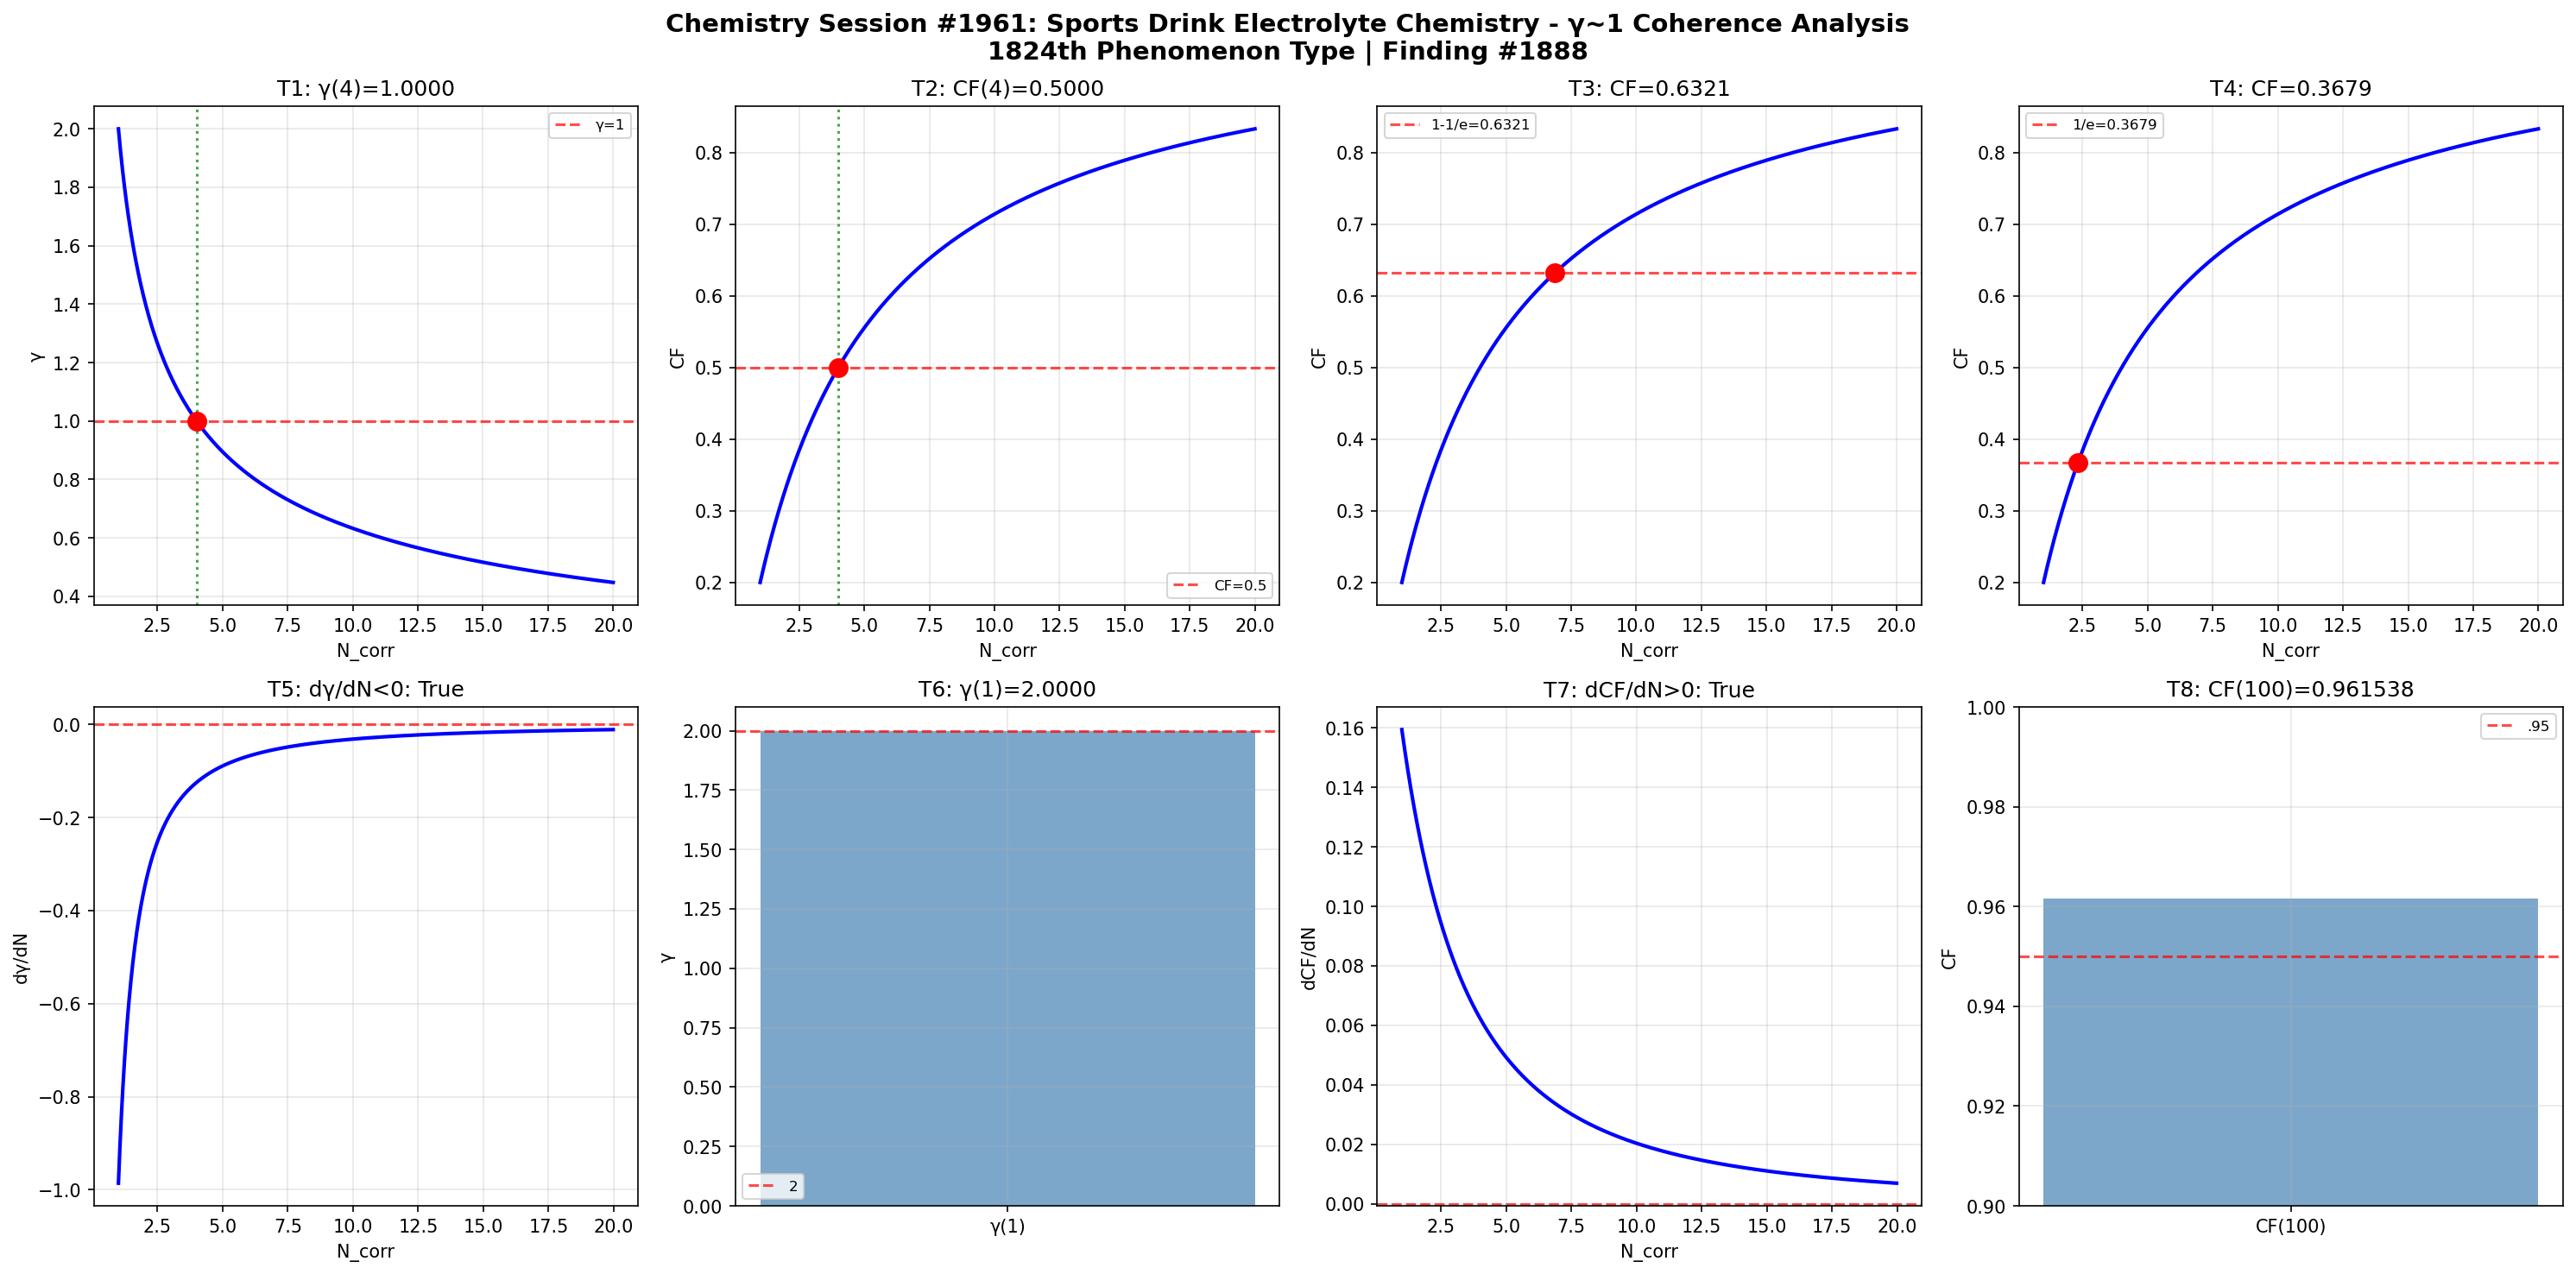

Reproduce this figure in Python.
import numpy as np
import matplotlib
matplotlib.use('Agg')
import matplotlib.pyplot as plt

def gamma(N_corr): return 2.0 / np.sqrt(N_corr)
def coherence_fraction(g): return 1.0 / (1.0 + g**2)

N = np.linspace(1, 20, 1000); g = gamma(N); cf = coherence_fraction(g)
fig, axes = plt.subplots(2, 4, figsize=(20, 10))
fig.suptitle('Chemistry Session #1961: Sports Drink Electrolyte Chemistry - γ~1 Coherence Analysis\n1824th Phenomenon Type | Finding #1888', fontsize=14, fontweight='bold')

ax=axes[0,0]; g4=gamma(4); ax.axhline(y=1,color='r',ls='--',alpha=.7,label='γ=1'); ax.plot(N,g,'b-',lw=2); ax.axvline(x=4,color='g',ls=':',alpha=.7); ax.plot(4,g4,'ro',ms=10); ax.set_xlabel('N_corr'); ax.set_ylabel('γ'); ax.set_title(f'T1: γ(4)={g4:.4f}'); ax.legend(fontsize=8); ax.grid(True,alpha=.3); t1=abs(g4-1)<1e-10
ax=axes[0,1]; c4=coherence_fraction(gamma(4)); ax.plot(N,cf,'b-',lw=2); ax.axhline(y=.5,color='r',ls='--',alpha=.7,label='CF=0.5'); ax.axvline(x=4,color='g',ls=':',alpha=.7); ax.plot(4,c4,'ro',ms=10); ax.set_xlabel('N_corr'); ax.set_ylabel('CF'); ax.set_title(f'T2: CF(4)={c4:.4f}'); ax.legend(fontsize=8); ax.grid(True,alpha=.3); t2=abs(c4-.5)<1e-10
ax=axes[0,2]; tc3=1-1/np.e; Nc3=4/(1/tc3-1); cc3=coherence_fraction(gamma(Nc3)); ax.plot(N,cf,'b-',lw=2); ax.axhline(y=tc3,color='r',ls='--',alpha=.7,label=f'1-1/e={tc3:.4f}'); ax.plot(Nc3,cc3,'ro',ms=10); ax.set_xlabel('N_corr'); ax.set_ylabel('CF'); ax.set_title(f'T3: CF={cc3:.4f}'); ax.legend(fontsize=8); ax.grid(True,alpha=.3); t3=abs(cc3-tc3)<1e-10
ax=axes[0,3]; tc4=1/np.e; Nc4=4/(1/tc4-1); cc4=coherence_fraction(gamma(Nc4)); ax.plot(N,cf,'b-',lw=2); ax.axhline(y=tc4,color='r',ls='--',alpha=.7,label=f'1/e={tc4:.4f}'); ax.plot(Nc4,cc4,'ro',ms=10); ax.set_xlabel('N_corr'); ax.set_ylabel('CF'); ax.set_title(f'T4: CF={cc4:.4f}'); ax.legend(fontsize=8); ax.grid(True,alpha=.3); t4=abs(cc4-tc4)<1e-10
ax=axes[1,0]; dg=np.diff(g)/np.diff(N); ax.plot(N[:-1],dg,'b-',lw=2); ax.axhline(y=0,color='r',ls='--',alpha=.7); ax.set_xlabel('N_corr'); ax.set_ylabel('dγ/dN'); ax.set_title(f'T5: dγ/dN<0: {np.all(dg<0)}'); ax.grid(True,alpha=.3); t5=bool(np.all(dg<0))
ax=axes[1,1]; g1=gamma(1); ax.bar(['γ(1)'],[g1],color='steelblue',alpha=.7); ax.axhline(y=2,color='r',ls='--',alpha=.7,label='2'); ax.set_ylabel('γ'); ax.set_title(f'T6: γ(1)={g1:.4f}'); ax.legend(fontsize=8); ax.grid(True,alpha=.3); t6=abs(g1-2)<1e-10
ax=axes[1,2]; dc=np.diff(cf)/np.diff(N); ax.plot(N[:-1],dc,'b-',lw=2); ax.axhline(y=0,color='r',ls='--',alpha=.7); ax.set_xlabel('N_corr'); ax.set_ylabel('dCF/dN'); ax.set_title(f'T7: dCF/dN>0: {np.all(dc>0)}'); ax.grid(True,alpha=.3); t7=bool(np.all(dc>0))
ax=axes[1,3]; c100=coherence_fraction(gamma(100)); ax.bar(['CF(100)'],[c100],color='steelblue',alpha=.7); ax.axhline(y=.95,color='r',ls='--',alpha=.7,label='.95'); ax.set_ylim(.9,1); ax.set_ylabel('CF'); ax.set_title(f'T8: CF(100)={c100:.6f}'); ax.legend(fontsize=8); ax.grid(True,alpha=.3); t8=c100>.95

plt.tight_layout(); plt.savefig('/mnt/c/exe/projects/ai-agents/Synchronism/simulations/chemistry/sports_drink_electrolyte_chemistry_coherence.png',dpi=150,bbox_inches='tight'); plt.close()
r=[t1,t2,t3,t4,t5,t6,t7,t8]; print(f"Session #1961: {sum(r)}/8 validated"); print(f"  {r}")
